Labelled photos from "data", an image-classification folder in Anshu-b/rover-mission-control. The possible labels are: carpet, soil, wood.

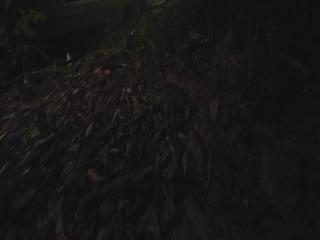
Label: soil

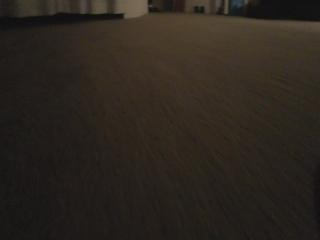
Label: carpet

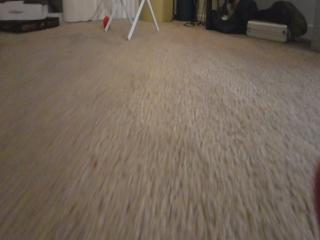
Label: carpet

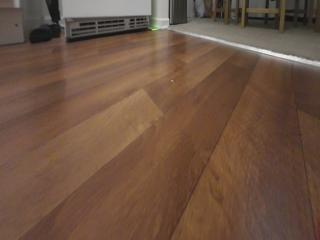
Label: wood

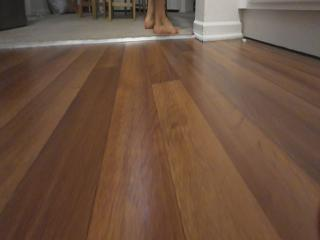
Label: wood

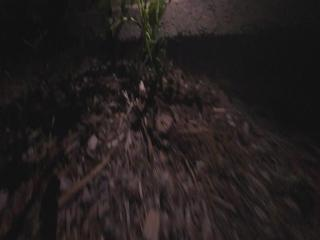
Label: soil
